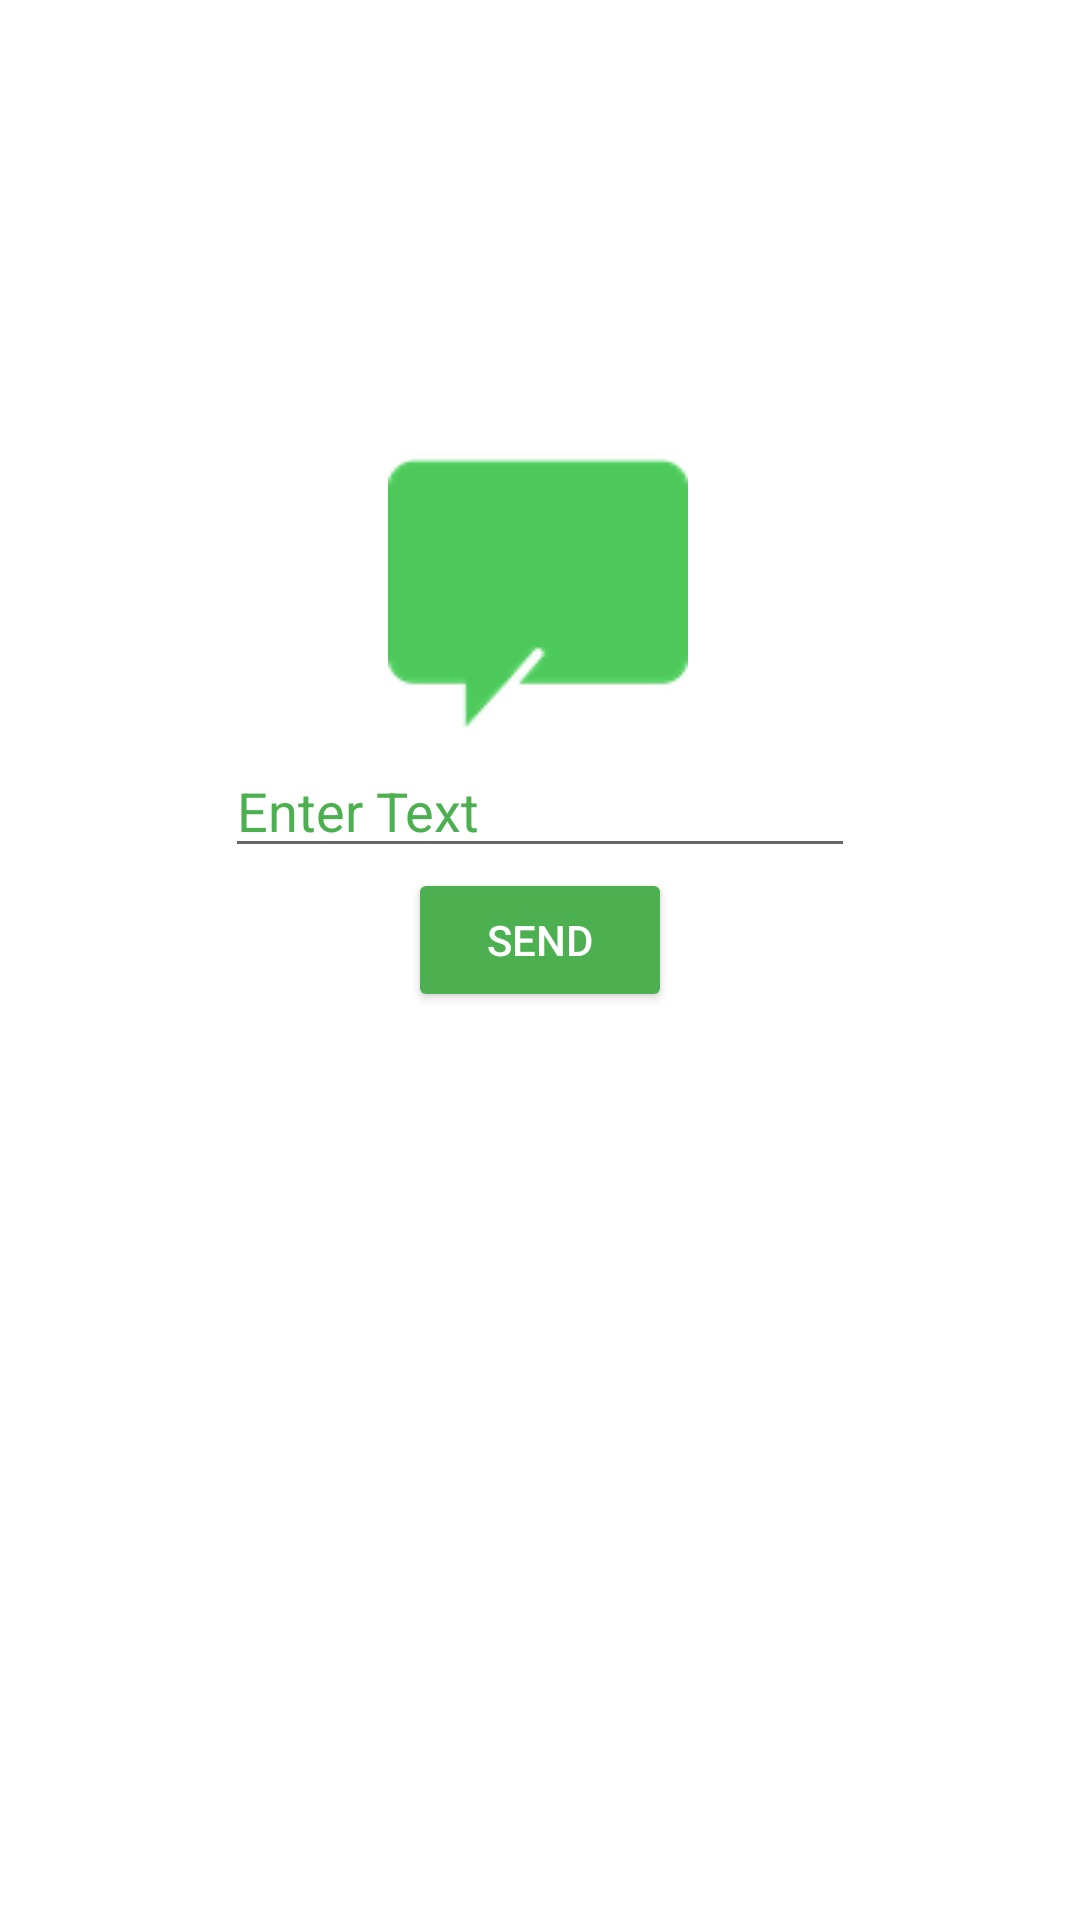

The Android layout XML behind this screen, and the referenced resources:
<!-- AndroidManifest.xml: application theme Theme.Nine_patch -->
<!-- res/layout/activity_main.xml -->
<?xml version="1.0" encoding="utf-8"?>
<androidx.constraintlayout.widget.ConstraintLayout
    xmlns:android="http://schemas.android.com/apk/res/android"
    xmlns:app="http://schemas.android.com/apk/res-auto"
    xmlns:tools="http://schemas.android.com/tools"
    android:layout_width="match_parent"
    android:layout_height="match_parent">

    <TextView
        android:id="@+id/textView"
        android:layout_width="wrap_content"
        android:layout_height="wrap_content"
        android:layout_marginTop="148dp"
        android:background="@drawable/chat_nine"
        android:textColor="@android:color/black"
        android:textSize="20sp"
        app:layout_constraintEnd_toEndOf="parent"
        app:layout_constraintHorizontal_bias="0.498"
        app:layout_constraintStart_toStartOf="parent"
        app:layout_constraintTop_toTopOf="parent" />

    <EditText
        android:id="@+id/editTextTextPersonName"
        android:layout_width="wrap_content"
        android:layout_height="wrap_content"
        android:ems="10"
        android:hint="Enter Text"
        android:textColor="#4CAF50"
        android:textColorHint="#4CAF50"
        app:layout_constraintEnd_toEndOf="parent"
        app:layout_constraintStart_toStartOf="parent"
        app:layout_constraintTop_toBottomOf="@+id/textView" />

    <Button
        android:id="@+id/button"
        android:layout_width="wrap_content"
        android:layout_height="wrap_content"
        android:text="Send"
        android:textColor="#FFFFFF"
        app:backgroundTint="#4CAF50"
        app:layout_constraintEnd_toEndOf="parent"
        app:layout_constraintStart_toStartOf="parent"
        app:layout_constraintTop_toBottomOf="@+id/editTextTextPersonName" />
</androidx.constraintlayout.widget.ConstraintLayout>
<!-- resources referenced by this layout -->
<resources>
  <style name="Theme.Nine_patch" parent="Theme.MaterialComponents.DayNight.DarkActionBar">
          
          <item name="colorPrimary">@color/purple_500</item>
          <item name="colorPrimaryVariant">@color/purple_700</item>
          <item name="colorOnPrimary">@color/white</item>
          
          <item name="colorSecondary">@color/teal_200</item>
          <item name="colorSecondaryVariant">@color/teal_700</item>
          <item name="colorOnSecondary">@color/black</item>
          
          <item name="android:statusBarColor" tools:targetApi="l">?attr/colorPrimaryVariant</item>
          
      </style>
  <!-- not gathered from this repository: default colours our renderer supplied (Android Studio template values) -->
  <color name="purple_500">#FF6200EE</color>
  <color name="purple_700">#FF3700B3</color>
  <color name="teal_200">#FF03DAC5</color>
  <color name="teal_700">#FF018786</color>
  <color name="black">#FF000000</color>
  <color name="white">#FFFFFFFF</color>
</resources>
